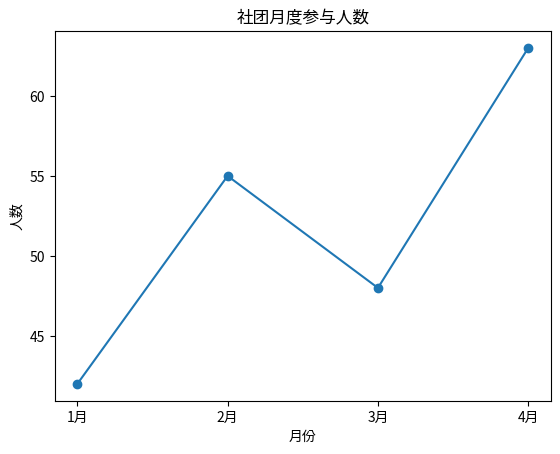

Here is the Python script that generated this plot:
import numpy as np
import pandas as pd

# 2
arr = np.arange(2, 14).reshape(3, 4)
print(arr[0:2, 1:4])
print(arr)
# axis=0 表示按列求和，axis=1 表示按行求和
print(arr.sum(axis=0).tolist())
print(arr.sum(axis=1).tolist())

# 3
df = pd.DataFrame(
    {
        "name": ["商品A", "商品B", "商品C", "商品D"],
        "sales": [32, 56, 41, 68]
    },
)
sel = df.loc[df["sales"] > 40]
sel = sel.sort_values("sales", ascending=False)
print(sel["name"].tolist())

# 4
import matplotlib.pyplot as plt

x = ["1月", "2月", "3月", "4月"]
y = [42, 55, 48, 63]
plt.plot(x, y, marker="o")  # 折线图，marker="o" 为圆形标记
plt.title("社团月度参与人数")  # 标题
plt.xlabel("月份")  # x 轴标签
plt.ylabel("人数")  # y 轴标签
plt.show()  # 显示图表
